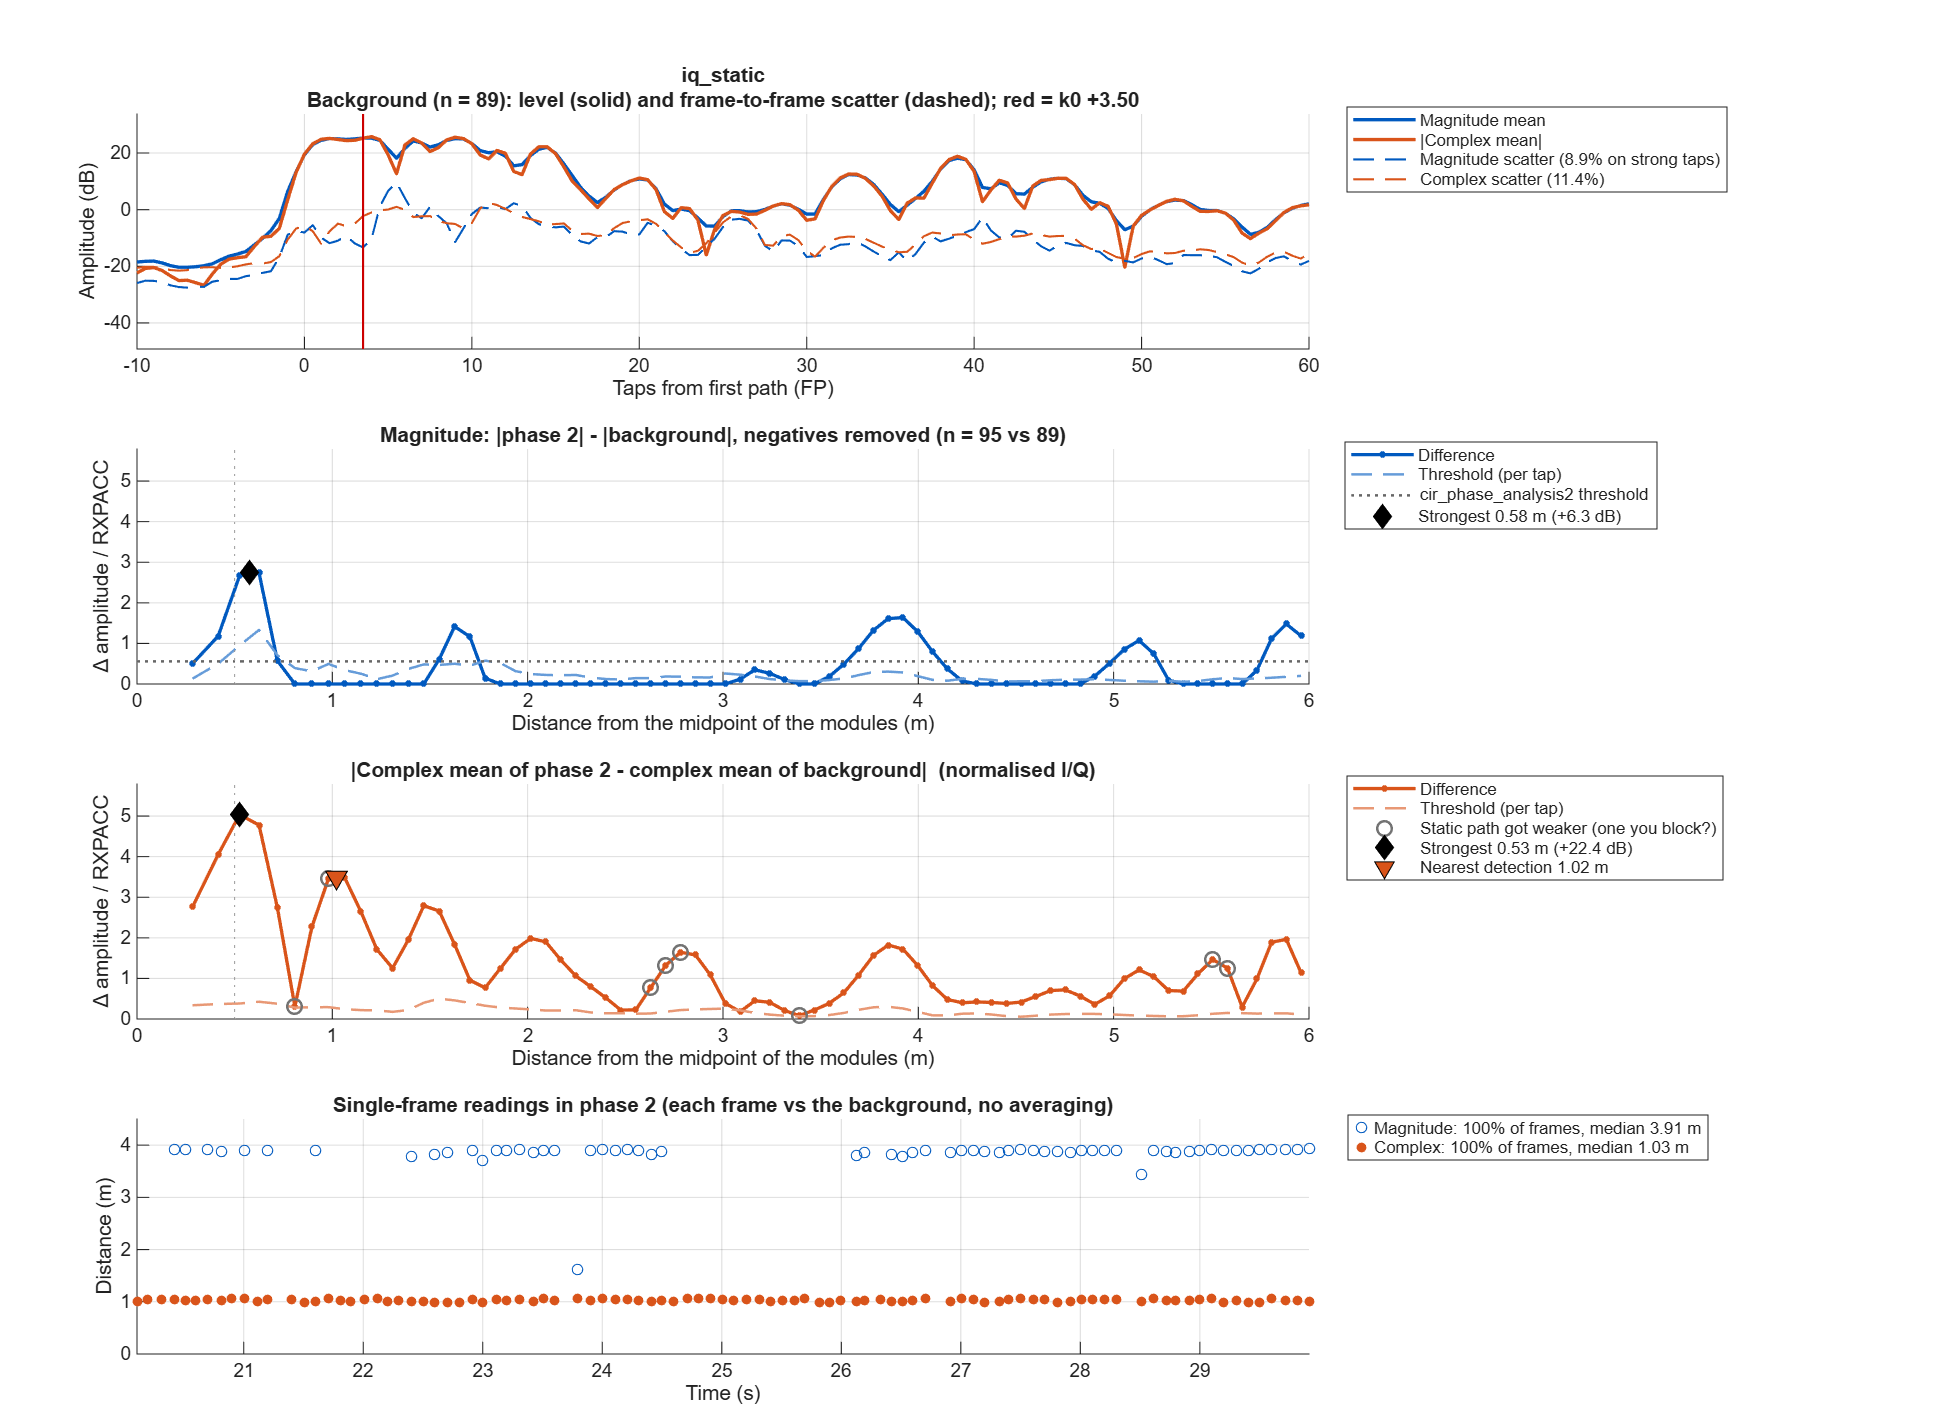

Values plotted in this chart, from the file beside it:
taps_from_fp, offset_m, mag_bg_mean, mag_bg_sd, mag_p2_mean, mag_diff, mag_threshold, iq_bg_abs, iq_bg_scatter, iq_p2_abs, iq_diff, iq_threshold
-50, NaN, 0.5798, 0.1079, 0.4898, -0.09004, 0.04774, 0.6565, 0.1424, 0.5894, 0.1163, 0.05417
-49.5, NaN, 0.7327, 0.09907, 0.6051, -0.1276, 0.04384, 0.765, 0.1409, 0.6451, 0.1727, 0.05345
-49, NaN, 0.6751, 0.09637, 0.5259, -0.1492, 0.04265, 0.6882, 0.141, 0.5168, 0.2105, 0.05348
-48.5, NaN, 0.5219, 0.09266, 0.3531, -0.1689, 0.04101, 0.4916, 0.1379, 0.2909, 0.2169, 0.0523
-48, NaN, 0.3273, 0.07447, 0.2164, -0.1109, 0.03296, 0.2583, 0.1256, 0.06721, 0.1913, 0.04764
-47.5, NaN, 0.1678, 0.05305, 0.146, -0.02184, 0.02348, 0.07635, 0.1129, 0.0757, 0.15, 0.04282
-47, NaN, 0.1274, 0.03234, 0.1339, 0.006448, 0.01431, 0.03041, 0.1034, 0.1112, 0.08832, 0.0392
-46.5, NaN, 0.1364, 0.05293, 0.1354, -0.001019, 0.02342, 0.1014, 0.09975, 0.1113, 0.04584, 0.03783
-46, NaN, 0.1814, 0.07096, 0.1558, -0.02559, 0.0314, 0.1696, 0.1038, 0.1411, 0.05749, 0.03938
-45.5, NaN, 0.2343, 0.08297, 0.1837, -0.05058, 0.03672, 0.2242, 0.1136, 0.1732, 0.08008, 0.04308
-45, NaN, 0.2696, 0.08255, 0.2027, -0.06687, 0.03653, 0.2586, 0.12, 0.1821, 0.1155, 0.04551
-44.5, NaN, 0.2886, 0.08413, 0.2196, -0.06901, 0.03723, 0.2769, 0.122, 0.2026, 0.1347, 0.04627
-44, NaN, 0.2817, 0.08401, 0.244, -0.03762, 0.03718, 0.2729, 0.1235, 0.235, 0.1004, 0.04685
-43.5, NaN, 0.2554, 0.08819, 0.2615, 0.006163, 0.03903, 0.2348, 0.1249, 0.2477, 0.04924, 0.04736
-43, NaN, 0.1987, 0.07548, 0.2343, 0.03558, 0.0334, 0.1679, 0.1127, 0.2176, 0.05243, 0.04275
-42.5, NaN, 0.1434, 0.05935, 0.1852, 0.04182, 0.02627, 0.1009, 0.09762, 0.1553, 0.05597, 0.03702
-42, NaN, 0.1235, 0.04902, 0.148, 0.02454, 0.02169, 0.07664, 0.08954, 0.0973, 0.0337, 0.03396
-41.5, NaN, 0.1218, 0.0539, 0.1276, 0.005884, 0.02385, 0.09932, 0.08885, 0.08873, 0.01066, 0.03369
-41, NaN, 0.1184, 0.04957, 0.1196, 0.001135, 0.02194, 0.09981, 0.08949, 0.09338, 0.02851, 0.03394
-40.5, NaN, 0.1057, 0.04269, 0.1093, 0.003561, 0.01889, 0.061, 0.09083, 0.07212, 0.03905, 0.03445
-40, NaN, 0.09595, 0.02941, 0.09883, 0.002873, 0.01302, 0.02333, 0.08803, 0.03799, 0.04994, 0.03338
-39.5, NaN, 0.09482, 0.03696, 0.09628, 0.001458, 0.01636, 0.0483, 0.08859, 0.01766, 0.06545, 0.0336
-39, NaN, 0.09978, 0.04096, 0.1159, 0.01612, 0.01813, 0.05419, 0.09483, 0.04766, 0.09382, 0.03596
-38.5, NaN, 0.1044, 0.04146, 0.1501, 0.04572, 0.01835, 0.03413, 0.1059, 0.1098, 0.1404, 0.04015
-38, NaN, 0.1118, 0.04717, 0.1968, 0.08503, 0.02087, 0.009996, 0.1194, 0.182, 0.1747, 0.04528
-37.5, NaN, 0.1241, 0.06682, 0.2398, 0.1158, 0.02957, 0.06546, 0.1263, 0.235, 0.1758, 0.0479
-37, NaN, 0.1436, 0.07128, 0.2471, 0.1035, 0.03155, 0.1163, 0.1162, 0.2449, 0.1373, 0.04407
-36.5, NaN, 0.1629, 0.07241, 0.2284, 0.0655, 0.03205, 0.1456, 0.1047, 0.2112, 0.07182, 0.03969
-36, NaN, 0.1688, 0.07158, 0.1888, 0.01999, 0.03168, 0.1502, 0.1069, 0.1533, 0.007036, 0.04054
-35.5, NaN, 0.1633, 0.07699, 0.1506, -0.01268, 0.03407, 0.1381, 0.1171, 0.1038, 0.03689, 0.0444
-35, NaN, 0.1405, 0.06562, 0.1312, -0.009277, 0.02904, 0.09698, 0.1181, 0.07909, 0.03733, 0.0448
-34.5, NaN, 0.1134, 0.04793, 0.1183, 0.004966, 0.02121, 0.04395, 0.1076, 0.07075, 0.03605, 0.04081
-34, NaN, 0.1016, 0.02734, 0.107, 0.005478, 0.0121, 0.01164, 0.09568, 0.06378, 0.05215, 0.03628
-33.5, NaN, 0.1106, 0.04023, 0.105, -0.00561, 0.0178, 0.04647, 0.09614, 0.01272, 0.05064, 0.03646
-33, NaN, 0.1998, 0.06848, 0.1734, -0.02647, 0.03031, 0.1906, 0.1149, 0.1601, 0.03281, 0.04356
-32.5, NaN, 0.3307, 0.08981, 0.2907, -0.03995, 0.03975, 0.3466, 0.132, 0.3235, 0.02539, 0.05007
-32, NaN, 0.4348, 0.08068, 0.3952, -0.03959, 0.0357, 0.3986, 0.1379, 0.3597, 0.0472, 0.05227
-31.5, NaN, 0.5286, 0.09087, 0.4968, -0.0318, 0.04022, 0.4745, 0.1482, 0.4502, 0.08234, 0.05619
-31, NaN, 0.6485, 0.09238, 0.655, 0.006437, 0.04089, 0.6741, 0.1398, 0.7019, 0.1182, 0.05301
-30.5, NaN, 0.7064, 0.09839, 0.7884, 0.08195, 0.04354, 0.7308, 0.129, 0.8395, 0.1606, 0.04892
-30, NaN, 0.5435, 0.09638, 0.7225, 0.179, 0.04265, 0.5279, 0.1251, 0.7261, 0.2101, 0.04744
-29.5, NaN, 0.3418, 0.09664, 0.5649, 0.2231, 0.04277, 0.2828, 0.1271, 0.5108, 0.2282, 0.04819
-29, NaN, 0.2825, 0.09345, 0.4526, 0.1701, 0.04136, 0.1975, 0.1287, 0.3835, 0.2189, 0.0488
-28.5, NaN, 0.2938, 0.09518, 0.3902, 0.09636, 0.04212, 0.265, 0.1258, 0.3558, 0.2352, 0.04771
-28, NaN, 0.3368, 0.08999, 0.3896, 0.05279, 0.03982, 0.3807, 0.1238, 0.4017, 0.2219, 0.04696
-27.5, NaN, 0.3658, 0.09095, 0.4106, 0.04479, 0.04025, 0.3742, 0.1309, 0.4174, 0.1073, 0.04964
-27, NaN, 0.361, 0.09673, 0.3389, -0.02209, 0.04281, 0.1531, 0.1411, 0.2834, 0.1904, 0.0535
-26.5, NaN, 0.4433, 0.1278, 0.2633, -0.1801, 0.05654, 0.3666, 0.161, 0.06298, 0.3625, 0.06104
-26, NaN, 0.806, 0.1131, 0.5289, -0.2771, 0.05006, 0.8438, 0.1732, 0.5354, 0.3304, 0.06568
-25.5, NaN, 1.185, 0.119, 0.9459, -0.2388, 0.05266, 1.253, 0.1815, 1.062, 0.2371, 0.06882
-25, NaN, 1.184, 0.1382, 1.031, -0.1526, 0.06117, 1.284, 0.1763, 1.141, 0.2801, 0.06686
-24.5, NaN, 0.9231, 0.1328, 0.848, -0.07506, 0.05877, 0.8919, 0.1822, 0.8024, 0.358, 0.06907
-24, NaN, 0.6124, 0.1337, 0.643, 0.03059, 0.05919, 0.3284, 0.1639, 0.4552, 0.2832, 0.06217
-23.5, NaN, 0.4953, 0.1165, 0.571, 0.07576, 0.05154, 0.4188, 0.1425, 0.5242, 0.1086, 0.05404
-23, NaN, 0.6439, 0.09725, 0.6778, 0.03395, 0.04304, 0.7126, 0.1418, 0.7323, 0.05028, 0.05377
-22.5, NaN, 0.7703, 0.09884, 0.7897, 0.01941, 0.04374, 0.7956, 0.1418, 0.8268, 0.09368, 0.05378
-22, NaN, 0.7347, 0.09068, 0.7288, -0.005864, 0.04013, 0.7268, 0.1401, 0.738, 0.0493, 0.05312
-21.5, NaN, 0.6849, 0.09376, 0.6001, -0.08478, 0.0415, 0.6181, 0.1469, 0.5292, 0.08897, 0.05572
-21, NaN, 0.7375, 0.09868, 0.5784, -0.1591, 0.04367, 0.6899, 0.1532, 0.4974, 0.2254, 0.05811
-20.5, NaN, 0.7851, 0.1021, 0.618, -0.1671, 0.04518, 0.8027, 0.1515, 0.633, 0.3036, 0.05743
... 241 more rows
